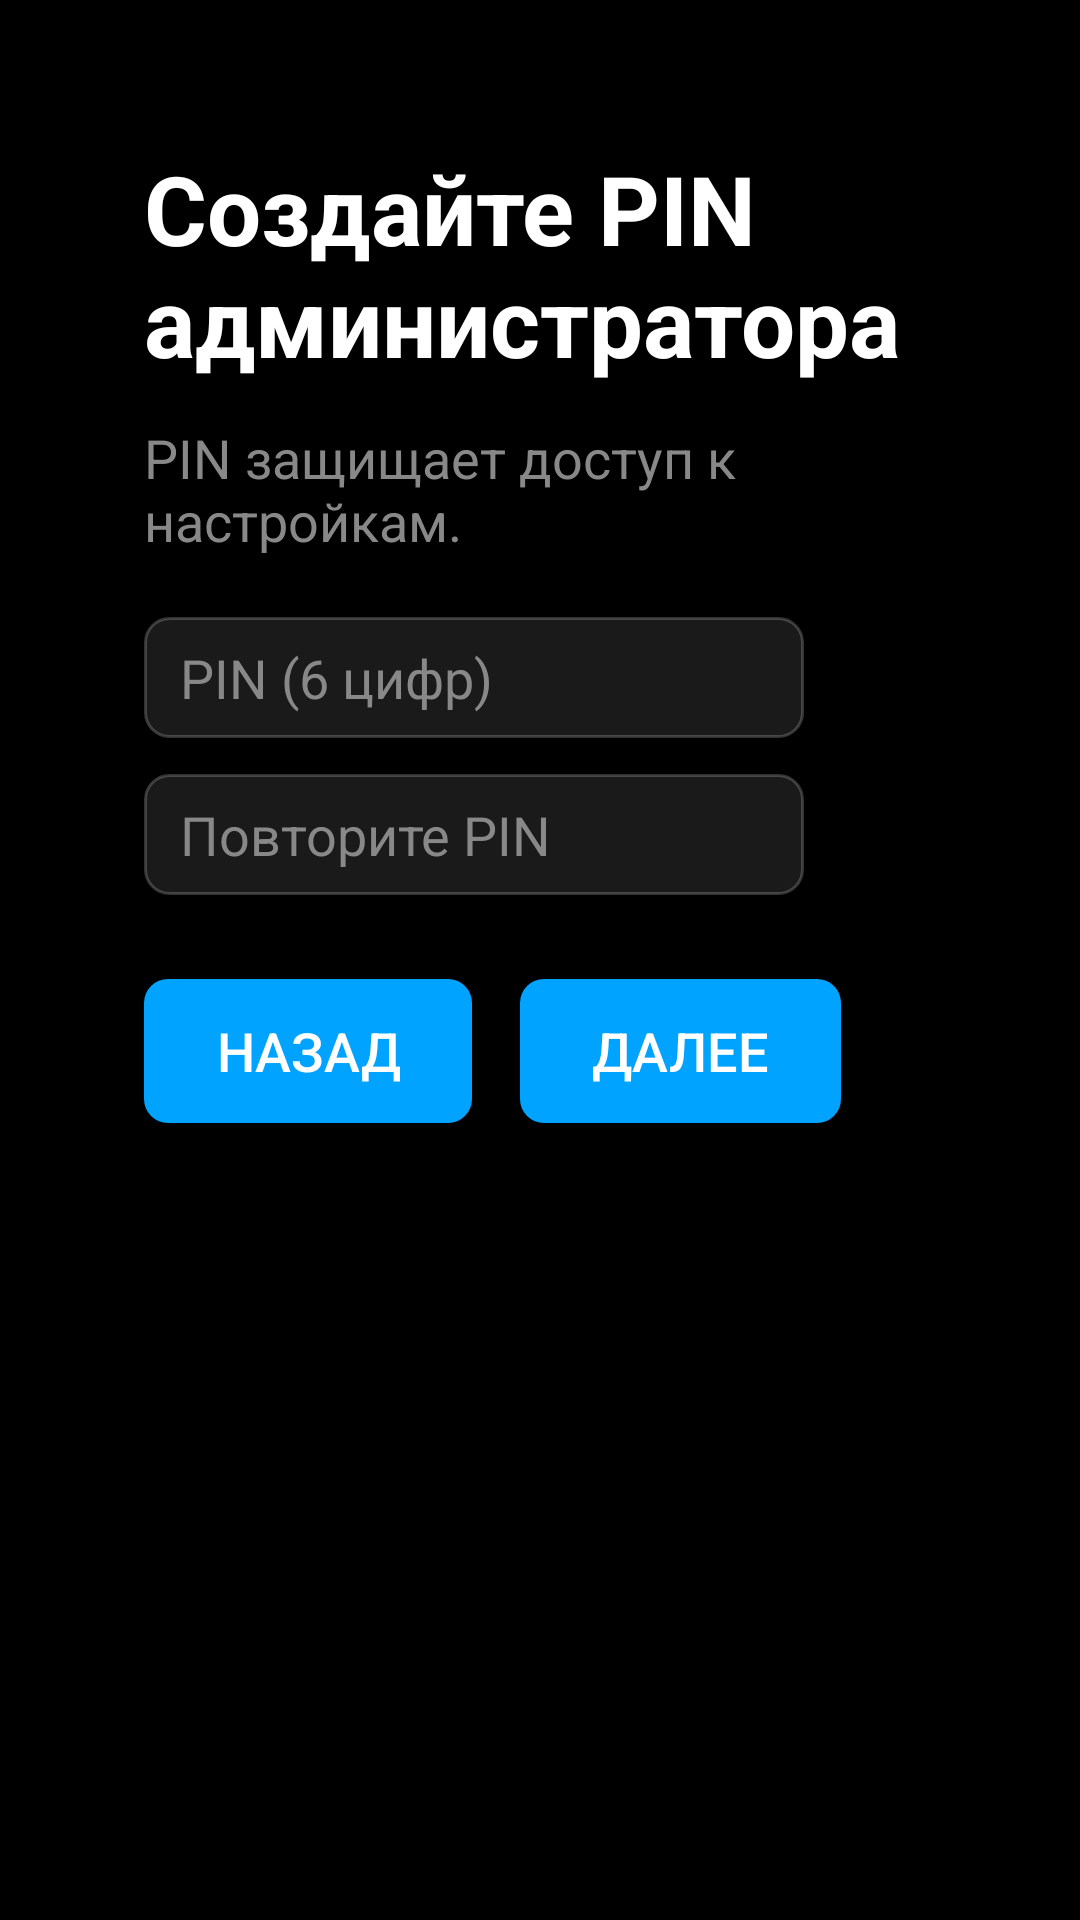

Android layout source for this screen:
<!-- AndroidManifest.xml: application theme Theme.KidLock -->
<!-- res/layout/fragment_onboarding_pin.xml -->
<LinearLayout xmlns:android="http://schemas.android.com/apk/res/android"
    xmlns:app="http://schemas.android.com/apk/res-auto"
    android:layout_width="match_parent"
    android:layout_height="match_parent"
    android:background="@color/admin_background"
    android:orientation="vertical"
    android:padding="48dp">

    <TextView
        android:id="@+id/tvPinTitle"
        android:layout_width="wrap_content"
        android:layout_height="wrap_content"
        android:text="@string/onboarding_pin_title"
        android:textColor="@color/admin_text_primary"
        android:textSize="32sp"
        android:textStyle="bold" />

    <TextView
        android:id="@+id/tvPinDescription"
        android:layout_width="wrap_content"
        android:layout_height="wrap_content"
        android:layout_marginTop="12dp"
        android:text="@string/onboarding_pin_description"
        android:textColor="@color/admin_text_secondary"
        android:textSize="18sp" />

    <EditText
        android:id="@+id/etPin"
        android:layout_width="220dp"
        android:layout_height="wrap_content"
        android:layout_marginTop="20dp"
        android:background="@drawable/bg_admin_input"
        android:digits="0123456789"
        android:focusable="true"
        android:focusableInTouchMode="true"
        android:hint="@string/onboarding_pin_hint"
        android:imeOptions="actionNext"
        android:inputType="numberPassword"
        android:maxLength="6"
        android:nextFocusUp="@id/etPin"
        android:nextFocusDown="@id/etPinConfirm"
        android:nextFocusLeft="@id/etPin"
        android:nextFocusRight="@id/etPin"
        android:paddingHorizontal="12dp"
        android:paddingVertical="8dp"
        android:textColor="@color/white"
        android:textColorHint="@color/admin_text_secondary"
        android:textSize="18sp" />

    <EditText
        android:id="@+id/etPinConfirm"
        android:layout_width="220dp"
        android:layout_height="wrap_content"
        android:layout_marginTop="12dp"
        android:background="@drawable/bg_admin_input"
        android:digits="0123456789"
        android:focusable="true"
        android:focusableInTouchMode="true"
        android:hint="@string/onboarding_pin_confirm_hint"
        android:imeOptions="actionDone"
        android:inputType="numberPassword"
        android:maxLength="6"
        android:nextFocusDown="@id/btnPinBack"
        android:nextFocusUp="@id/etPin"
        android:nextFocusLeft="@id/etPinConfirm"
        android:nextFocusRight="@id/etPinConfirm"
        android:paddingHorizontal="12dp"
        android:paddingVertical="8dp"
        android:textColor="@color/white"
        android:textColorHint="@color/admin_text_secondary"
        android:textSize="18sp" />

    <TextView
        android:id="@+id/tvPinError"
        android:layout_width="wrap_content"
        android:layout_height="wrap_content"
        android:layout_marginTop="12dp"
        android:textColor="@color/status_bad"
        android:textSize="16sp"
        android:visibility="gone" />

    <LinearLayout
        android:layout_width="wrap_content"
        android:layout_height="wrap_content"
        android:layout_marginTop="28dp"
        android:orientation="horizontal">

        <Button
            android:id="@+id/btnPinBack"
            android:layout_width="wrap_content"
            android:layout_height="wrap_content"
            android:background="@drawable/bg_admin_button"
            app:backgroundTint="@null"
            android:focusable="true"
            android:focusableInTouchMode="false"
            android:nextFocusLeft="@id/btnPinBack"
            android:nextFocusRight="@id/btnPinNext"
            android:nextFocusUp="@id/etPinConfirm"
            android:nextFocusDown="@id/btnPinBack"
            android:paddingHorizontal="24dp"
            android:paddingVertical="10dp"
            android:stateListAnimator="@null"
            android:text="@string/onboarding_back"
            android:textColor="@color/white"
            android:textSize="18sp" />

        <Button
            android:id="@+id/btnPinNext"
            android:layout_width="wrap_content"
            android:layout_height="wrap_content"
            android:layout_marginStart="16dp"
            android:background="@drawable/bg_admin_button"
            app:backgroundTint="@null"
            android:focusable="true"
            android:focusableInTouchMode="false"
            android:nextFocusLeft="@id/btnPinBack"
            android:nextFocusRight="@id/btnPinNext"
            android:nextFocusUp="@id/etPinConfirm"
            android:nextFocusDown="@id/btnPinNext"
            android:paddingHorizontal="24dp"
            android:paddingVertical="10dp"
            android:stateListAnimator="@null"
            android:text="@string/onboarding_next"
            android:textColor="@color/white"
            android:textSize="18sp" />
    </LinearLayout>
</LinearLayout>
<!-- resources referenced by this layout -->
<resources>
  <color name="admin_background">#000000</color>
  <color name="admin_text_primary">#FFFFFF</color>
  <color name="admin_text_secondary">#888888</color>
  <color name="status_bad">#F44336</color>
  <color name="white">#FFFFFFFF</color>
  <!-- drawable bg_admin_button (drawable) -->
  <?xml version="1.0" encoding="utf-8"?>
  <selector xmlns:android="http://schemas.android.com/apk/res/android">
      
      <item android:state_enabled="false">
          <shape android:shape="rectangle">
              <solid android:color="@color/admin_primary_disabled" />
              <corners android:radius="8dp" />
          </shape>
      </item>
      <item android:state_pressed="true">
          <shape android:shape="rectangle">
              <solid android:color="@color/admin_primary_focused" />
              <corners android:radius="8dp" />
          </shape>
      </item>
      <item android:state_focused="true">
          <shape android:shape="rectangle">
              <solid android:color="@color/admin_primary_focused" />
              <corners android:radius="8dp" />
          </shape>
      </item>
      <item android:state_selected="true">
          <shape android:shape="rectangle">
              <solid android:color="@color/admin_primary_focused" />
              <corners android:radius="8dp" />
          </shape>
      </item>
      <item android:state_activated="true">
          <shape android:shape="rectangle">
              <solid android:color="@color/admin_primary_focused" />
              <corners android:radius="8dp" />
          </shape>
      </item>
      <item>
          <shape android:shape="rectangle">
              <solid android:color="@color/admin_primary" />
              <corners android:radius="8dp" />
          </shape>
      </item>
  </selector>
  <!-- drawable bg_admin_input (drawable) -->
  <?xml version="1.0" encoding="utf-8"?>
  <selector xmlns:android="http://schemas.android.com/apk/res/android">
      <item android:state_focused="true">
          <shape android:shape="rectangle">
              <solid android:color="#4D00A3FF" />
              <corners android:radius="8dp" />
              <stroke
                  android:width="3dp"
                  android:color="@color/admin_primary_focused" />
          </shape>
      </item>
      <item>
          <shape android:shape="rectangle">
              <solid android:color="#1AFFFFFF" />
              <corners android:radius="8dp" />
              <stroke
                  android:width="1dp"
                  android:color="#33FFFFFF" />
          </shape>
      </item>
  </selector>
  <string name="onboarding_back">Назад</string>
  <string name="onboarding_next">Далее</string>
  <string name="onboarding_pin_confirm_hint">Повторите PIN</string>
  <string name="onboarding_pin_description">PIN защищает доступ к настройкам.</string>
  <string name="onboarding_pin_hint">PIN (6 цифр)</string>
  <string name="onboarding_pin_title">Создайте PIN администратора</string>
  <style name="Theme.KidLock" parent="Theme.AppCompat.NoActionBar">
          
          <item name="colorPrimary">@color/admin_primary</item>
          <item name="colorPrimaryVariant">@color/admin_background</item>
          <item name="colorOnPrimary">@color/white</item>
          
          <item name="colorSecondary">@color/main_accent</item>
          <item name="colorSecondaryVariant">@color/admin_primary</item>
          <item name="colorOnSecondary">@color/white</item>
          
          <item name="android:statusBarColor">?attr/colorPrimaryVariant</item>
          
      </style>
  <color name="admin_primary_disabled">#4D00A3FF</color>
  <color name="admin_primary_focused">#33CCFF</color>
  <color name="admin_primary">#00A3FF</color>
  <color name="main_accent">#00A3FF</color>
</resources>
